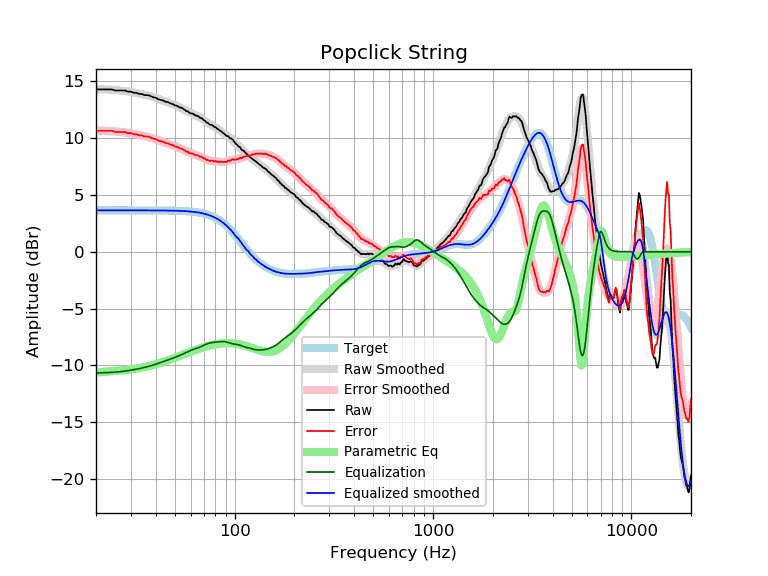

The data file committed next to this chart (first rows):
frequency, raw, error, smoothed, error_smoothed, equalization, parametric_eq, equalized_raw, equalized_smoothed, target
20, 14.30, 10.65, 14.30, 10.66, -10.66, -10.64, 3.64, 3.65, 3.65
21, 14.30, 10.65, 14.30, 10.65, -10.65, -10.60, 3.64, 3.65, 3.65
22, 14.30, 10.65, 14.29, 10.64, -10.64, -10.56, 3.65, 3.65, 3.65
23, 14.30, 10.65, 14.28, 10.63, -10.63, -10.54, 3.67, 3.65, 3.65
24, 14.30, 10.65, 14.26, 10.61, -10.61, -10.51, 3.68, 3.65, 3.65
25, 14.20, 10.55, 14.24, 10.59, -10.59, -10.49, 3.60, 3.65, 3.65
26, 14.20, 10.55, 14.21, 10.57, -10.57, -10.47, 3.63, 3.65, 3.65
27, 14.20, 10.55, 14.18, 10.54, -10.54, -10.44, 3.66, 3.65, 3.65
28, 14.20, 10.55, 14.15, 10.50, -10.50, -10.41, 3.69, 3.65, 3.65
29, 14.10, 10.45, 14.11, 10.46, -10.46, -10.38, 3.63, 3.65, 3.65
30, 14.10, 10.45, 14.07, 10.42, -10.42, -10.35, 3.67, 3.65, 3.65
31, 13.99, 10.35, 14.03, 10.38, -10.38, -10.32, 3.62, 3.65, 3.65
32, 13.99, 10.35, 13.98, 10.33, -10.33, -10.28, 3.66, 3.65, 3.65
33, 13.89, 10.25, 13.93, 10.29, -10.29, -10.24, 3.61, 3.65, 3.65
34, 13.89, 10.25, 13.88, 10.24, -10.24, -10.20, 3.66, 3.65, 3.65
35, 13.79, 10.15, 13.83, 10.19, -10.19, -10.15, 3.61, 3.64, 3.64
36, 13.79, 10.15, 13.78, 10.14, -10.14, -10.11, 3.66, 3.64, 3.64
37, 13.78, 10.13, 13.72, 10.08, -10.08, -10.06, 3.70, 3.64, 3.64
38, 13.67, 10.03, 13.67, 10.02, -10.02, -10.01, 3.65, 3.64, 3.64
39, 13.59, 9.95, 13.60, 9.96, -9.96, -9.95, 3.63, 3.64, 3.64
40, 13.57, 9.93, 13.54, 9.90, -9.90, -9.90, 3.67, 3.64, 3.64
41, 13.44, 9.80, 13.47, 9.83, -9.83, -9.85, 3.61, 3.64, 3.64
42, 13.39, 9.75, 13.41, 9.77, -9.77, -9.79, 3.62, 3.64, 3.64
43, 13.34, 9.70, 13.34, 9.71, -9.71, -9.73, 3.63, 3.64, 3.64
44, 13.29, 9.66, 13.28, 9.64, -9.64, -9.67, 3.65, 3.63, 3.63
45, 13.19, 9.56, 13.22, 9.58, -9.58, -9.62, 3.61, 3.63, 3.63
46, 13.19, 9.56, 13.16, 9.53, -9.53, -9.56, 3.66, 3.63, 3.63
47, 13.09, 9.46, 13.09, 9.47, -9.47, -9.50, 3.62, 3.63, 3.63
48, 13.03, 9.41, 13.03, 9.41, -9.41, -9.44, 3.62, 3.62, 3.62
49, 12.98, 9.36, 12.97, 9.35, -9.35, -9.38, 3.63, 3.62, 3.62
50, 12.89, 9.27, 12.91, 9.30, -9.30, -9.33, 3.59, 3.62, 3.62
51, 12.85, 9.24, 12.85, 9.24, -9.24, -9.27, 3.61, 3.61, 3.61
52, 12.79, 9.18, 12.78, 9.17, -9.17, -9.21, 3.61, 3.61, 3.61
53, 12.69, 9.09, 12.71, 9.11, -9.11, -9.16, 3.58, 3.60, 3.60
54, 12.69, 9.09, 12.64, 9.05, -9.05, -9.10, 3.64, 3.59, 3.59
55, 12.59, 9.00, 12.57, 8.98, -8.98, -9.05, 3.61, 3.59, 3.59
56, 12.50, 8.92, 12.49, 8.92, -8.92, -9.00, 3.59, 3.58, 3.58
57, 12.39, 8.81, 12.42, 8.85, -8.85, -8.95, 3.53, 3.57, 3.57
58, 12.37, 8.81, 12.35, 8.79, -8.79, -8.90, 3.58, 3.56, 3.56
59, 12.25, 8.70, 12.28, 8.73, -8.73, -8.85, 3.52, 3.55, 3.55
60, 12.18, 8.64, 12.22, 8.68, -8.68, -8.80, 3.50, 3.54, 3.54
61, 12.18, 8.66, 12.16, 8.63, -8.63, -8.75, 3.55, 3.53, 3.53
62, 12.13, 8.61, 12.10, 8.59, -8.59, -8.71, 3.54, 3.51, 3.51
63, 12.02, 8.52, 12.05, 8.55, -8.55, -8.66, 3.47, 3.50, 3.50
64, 11.98, 8.50, 11.99, 8.51, -8.51, -8.62, 3.47, 3.48, 3.48
65, 11.97, 8.51, 11.94, 8.47, -8.47, -8.58, 3.50, 3.47, 3.47
66, 11.88, 8.43, 11.88, 8.43, -8.43, -8.54, 3.45, 3.45, 3.45
67, 11.78, 8.35, 11.81, 8.38, -8.38, -8.50, 3.40, 3.43, 3.43
68, 11.78, 8.38, 11.74, 8.33, -8.33, -8.46, 3.45, 3.41, 3.41
69, 11.68, 8.30, 11.66, 8.28, -8.28, -8.43, 3.40, 3.38, 3.38
70, 11.58, 8.22, 11.58, 8.23, -8.23, -8.39, 3.35, 3.36, 3.36
71, 11.52, 8.20, 11.51, 8.18, -8.18, -8.36, 3.35, 3.33, 3.33
72, 11.38, 8.08, 11.43, 8.13, -8.13, -8.33, 3.25, 3.30, 3.30
73, 11.36, 8.09, 11.36, 8.09, -8.09, -8.30, 3.27, 3.27, 3.27
74, 11.28, 8.04, 11.29, 8.06, -8.06, -8.27, 3.22, 3.24, 3.24
75, 11.18, 7.98, 11.23, 8.03, -8.03, -8.25, 3.15, 3.20, 3.20
76, 11.18, 8.02, 11.17, 8.01, -8.01, -8.22, 3.17, 3.16, 3.16
77, 11.15, 8.03, 11.11, 7.99, -7.99, -8.20, 3.16, 3.12, 3.12
78, 11.08, 8.00, 11.06, 7.98, -7.98, -8.18, 3.10, 3.08, 3.08
79, 10.98, 7.94, 11.00, 7.97, -7.97, -8.16, 3.01, 3.03, 3.03
... 553 more rows
